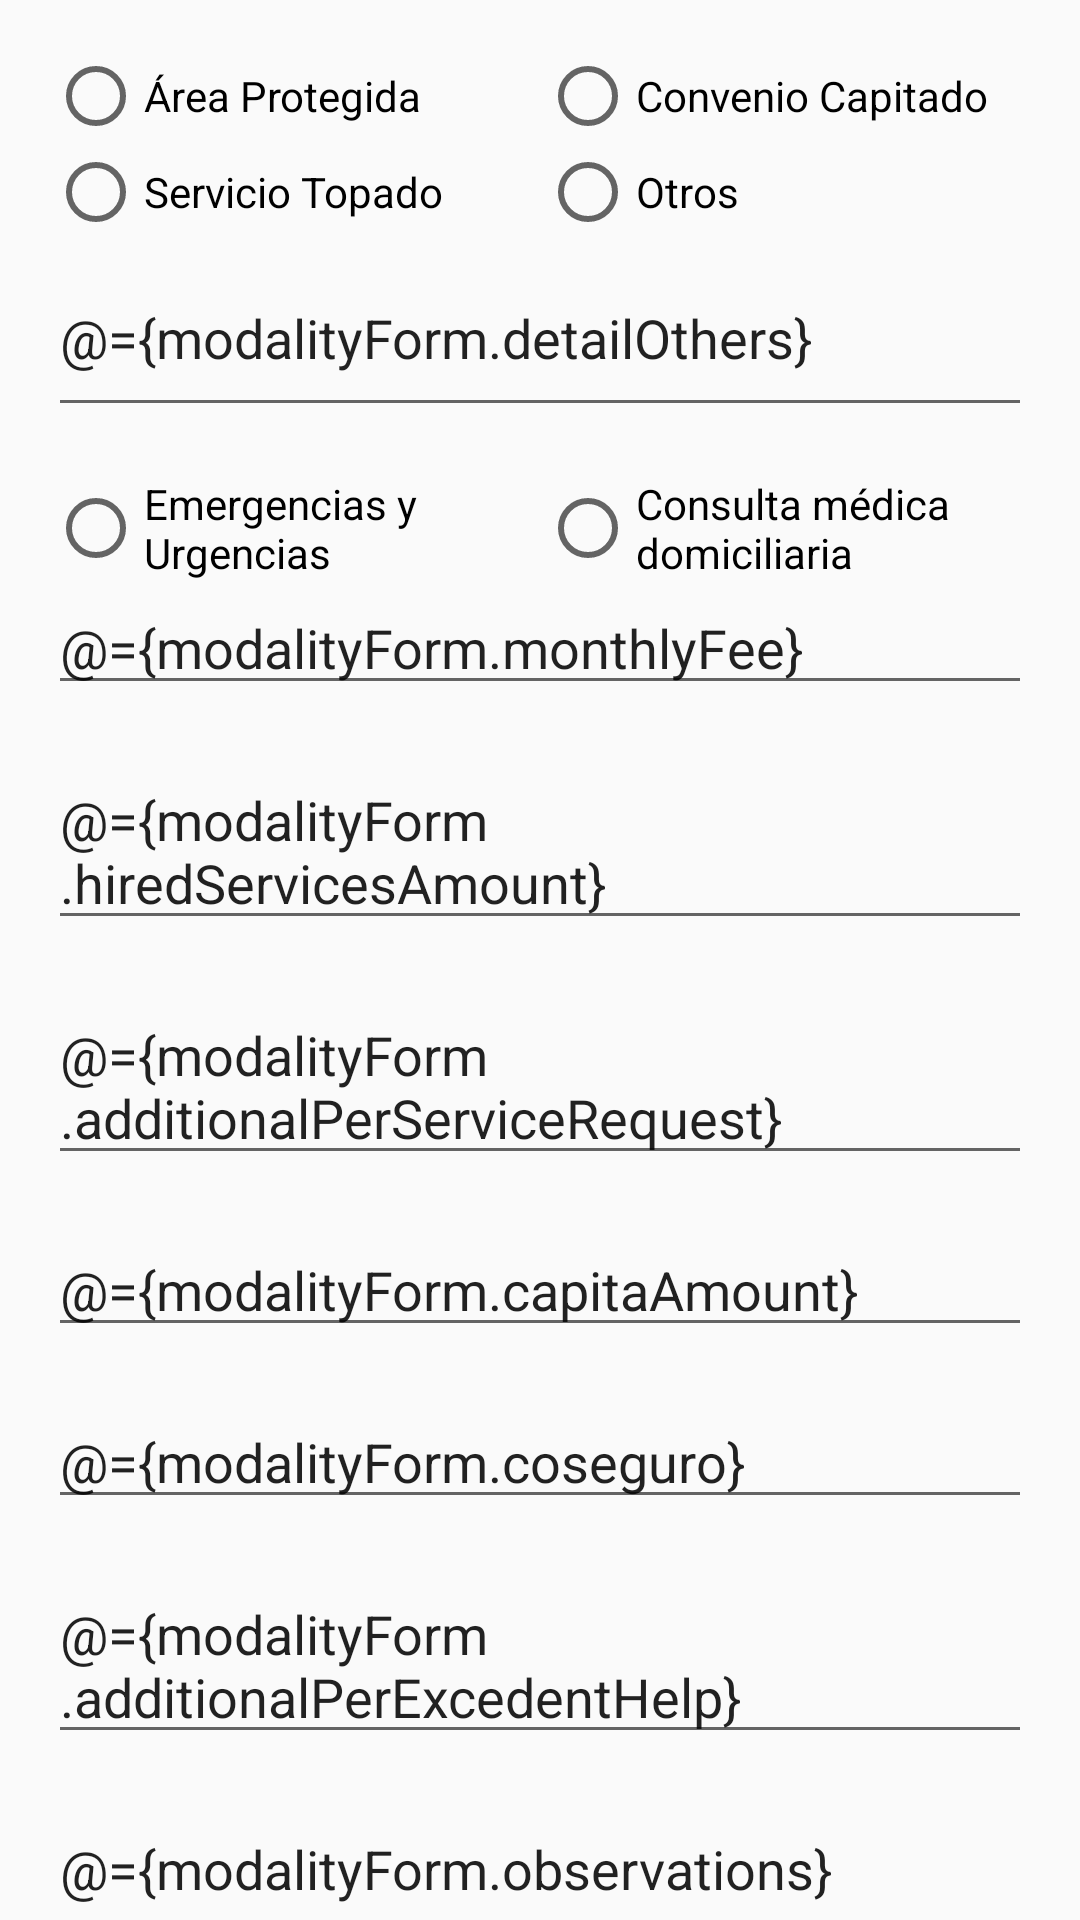

Layout XML and referenced resources for this Android screen:
<!-- AndroidManifest.xml: application theme AppTheme.NoActionBar -->
<!-- res/layout/fragment_modality_form.xml -->
<layout
    xmlns:android="http://schemas.android.com/apk/res/android"
    xmlns:tools="http://schemas.android.com/tools">

    <data>
        <variable name="modalityForm" type="com.prominente.android.vittal.model.ModalityForm"/>
    </data>

    <android.support.v4.widget.NestedScrollView
        android:layout_width="match_parent"
        android:layout_height="match_parent"
        android:orientation="vertical"
        tools:context="com.prominente.android.vittal.fragments.ModalityFormFragment">

        <LinearLayout
            android:layout_width="match_parent"
            android:layout_height="wrap_content"
            android:padding="@dimen/activity_horizontal_margin"
            android:orientation="vertical">

            <include
                android:id="@+id/fr_modality_form_partial_types"
                layout="@layout/partial_modality_types"/>

            <EditText
                android:id="@+id/fr_modality_form_et_detail_others"
                android:layout_width="match_parent"
                android:layout_height="wrap_content"
                android:hint="@string/hint_discribe_modality"
                android:text="@={modalityForm.detailOthers}"
                android:layout_marginBottom="@dimen/form_margin_bottom"/>

            <LinearLayout
                android:layout_width="match_parent"
                android:layout_height="wrap_content"
                android:orientation="horizontal">

                <RadioButton
                    android:id="@+id/fr_modality_form_rb_emergencias"
                    android:layout_width="0dp"
                    android:layout_weight="1"
                    android:layout_height="wrap_content"
                    android:text="@string/emergencies" />

                <RadioButton
                    android:id="@+id/fr_modality_form_rd_home_health_consultation"
                    android:layout_width="0dp"
                    android:layout_weight="1"
                    android:layout_height="wrap_content"
                    android:text="@string/home_health_consultation" />

            </LinearLayout>

            <EditText
                android:id="@+id/fr_modality_form_monthly_fee"
                android:layout_width="match_parent"
                android:layout_height="wrap_content"
                android:hint="@string/hint_monthly_fee"
                android:text="@={modalityForm.monthlyFee}"
                android:layout_marginBottom="@dimen/form_margin_bottom"/>

            <EditText
                android:id="@+id/fr_modality_form_et_hired_service_ammount"
                android:layout_width="match_parent"
                android:layout_height="wrap_content"
                android:hint="@string/hint_hired_service_ammount"
                android:text="@={modalityForm.hiredServicesAmount}"
                android:layout_marginBottom="@dimen/form_margin_bottom"/>

            <EditText
                android:id="@+id/fr_modality_form_et_aditional_per_service_request"
                android:layout_width="match_parent"
                android:layout_height="wrap_content"
                android:hint="@string/hint_aditional_per_service_request"
                android:text="@={modalityForm.additionalPerServiceRequest}"
                android:layout_marginBottom="@dimen/form_margin_bottom"/>

            <EditText
                android:id="@+id/fr_modality_form_et_capita_amount"
                android:layout_width="match_parent"
                android:layout_height="wrap_content"
                android:hint="@string/hint_capitas_count"
                android:text="@={modalityForm.capitaAmount}"
                android:layout_marginBottom="@dimen/form_margin_bottom"/>

            <EditText
                android:id="@+id/fr_modality_form_et_coseguro"
                android:layout_width="match_parent"
                android:layout_height="wrap_content"
                android:hint="@string/hint_coseguro"
                android:text="@={modalityForm.coseguro}"
                android:layout_marginBottom="@dimen/form_margin_bottom"/>

            <EditText
                android:id="@+id/fr_modality_form_et_additional_per_excedent_help"
                android:layout_width="match_parent"
                android:layout_height="wrap_content"
                android:hint="@string/hint_aditional_per_excedent_help"
                android:text="@={modalityForm.additionalPerExcedentHelp}"
                android:layout_marginBottom="@dimen/form_margin_bottom"/>

            <EditText
                android:id="@+id/fr_modality_form_et_observations"
                android:layout_width="match_parent"
                android:layout_height="wrap_content"
                android:gravity="top"
                android:lines="4"
                android:hint="@string/hint_observations"
                android:text="@={modalityForm.observations}"
                android:layout_marginBottom="@dimen/form_margin_bottom"/>

        </LinearLayout>

    </android.support.v4.widget.NestedScrollView>

</layout>
<!-- res/layout/partial_modality_types.xml (included above) -->
<?xml version="1.0" encoding="utf-8"?>
<LinearLayout xmlns:android="http://schemas.android.com/apk/res/android"
    android:orientation="vertical" android:layout_width="match_parent"
    android:layout_height="match_parent">

        <LinearLayout
            android:layout_width="match_parent"
            android:layout_height="wrap_content"
            android:orientation="horizontal">

            <RadioButton
                android:id="@+id/partial_modality_type_protected_area"
                android:layout_width="0dp"
                android:layout_weight="1"
                android:layout_height="wrap_content"
                android:text="@string/protected_area" />

            <RadioButton
                android:id="@+id/partial_modality_type_convenio_capitado"
                android:layout_width="0dp"
                android:layout_weight="1"
                android:layout_height="wrap_content"
                android:text="@string/convenio_capitado" />

        </LinearLayout>

        <LinearLayout
            android:layout_width="match_parent"
            android:layout_height="wrap_content"
            android:orientation="horizontal">

            <RadioButton
                android:id="@+id/partial_modality_type_bump_service"
                android:layout_width="0dp"
                android:layout_weight="1"
                android:layout_height="wrap_content"
                android:text="@string/servicio_topado" />

            <RadioButton
                android:id="@+id/partial_modality_type_others"
                android:layout_width="0dp"
                android:layout_weight="1"
                android:layout_height="wrap_content"
                android:text="@string/hint_others" />

        </LinearLayout>

</LinearLayout>
<!-- resources referenced by this layout -->
<resources>
  <dimen name="activity_horizontal_margin">16dp</dimen>
  <dimen name="form_margin_bottom">16dp</dimen>
  <string name="convenio_capitado">Convenio Capitado</string>
  <string name="emergencies">Emergencias y Urgencias</string>
  <string name="hint_aditional_per_excedent_help">Precio por auxilio excendente</string>
  <string name="hint_aditional_per_service_request">Adicional por solicitud de servicio</string>
  <string name="hint_capitas_count">Cant. Cápitas</string>
  <string name="hint_coseguro">Coseguro</string>
  <string name="hint_discribe_modality">Si selecciona Otros - Especifique otra modalidad</string>
  <string name="hint_hired_service_ammount">Cant. servicios contratados</string>
  <string name="hint_monthly_fee">Abono mensual</string>
  <string name="hint_observations">Observaciones</string>
  <string name="hint_others">Otros</string>
  <string name="home_health_consultation">Consulta médica domiciliaria</string>
  <string name="protected_area">Área Protegida</string>
  <string name="servicio_topado">Servicio Topado</string>
  <style name="AppTheme.NoActionBar">
          <item name="windowActionBar">false</item>
          <item name="windowNoTitle">true</item>
          <item name="windowActionModeOverlay">true</item>
          <item name="actionModeBackground">@color/colorPrimary</item>
      </style>
  <color name="colorPrimary">#006db2</color>
</resources>
